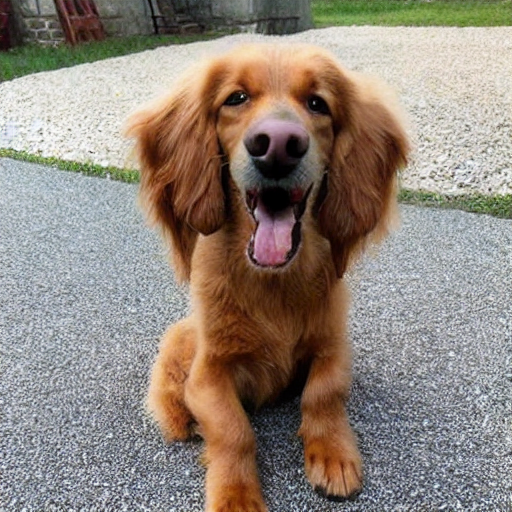
Generation parameters embedded in this image by AUTOMATIC1111 Stable Diffusion web UI or a fork of it (Forge, ...) (PNG 'parameters' text chunk):
photo of a dog
Negative prompt: unfocused, distorted, bad composition
Steps: 50, Sampler: DDIM, CFG scale: 10, Seed: 88568372, Size: 512x512, Model hash: 06c50424, Batch size: 30, Batch pos: 14